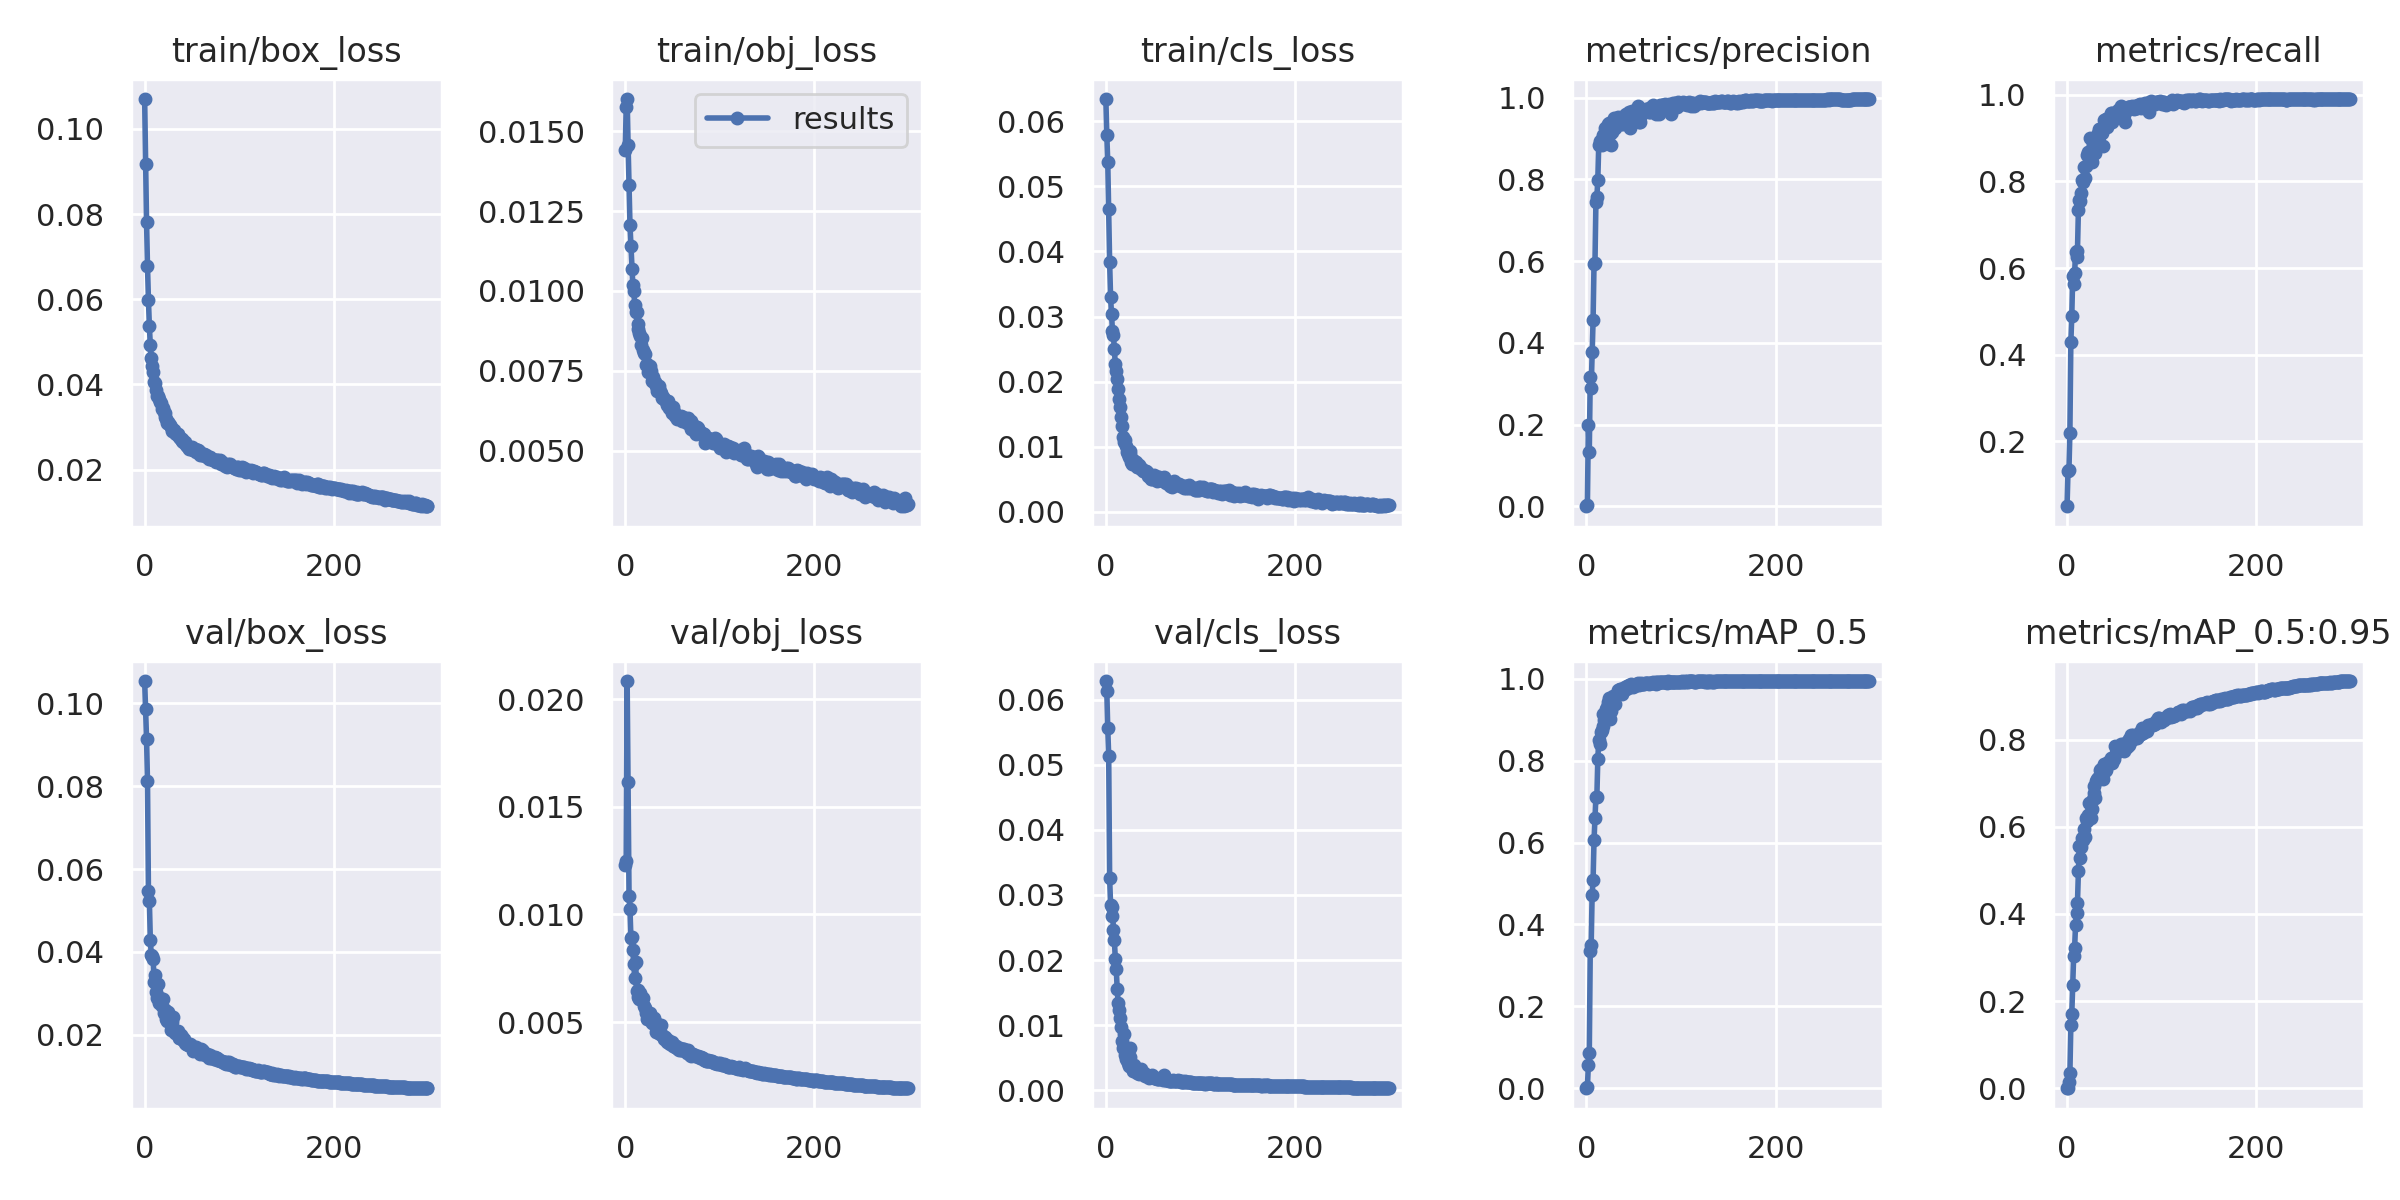

Values plotted in this chart, from the file beside it:
epoch, train/box_loss, train/obj_loss, train/cls_loss, metrics/precision, metrics/recall, metrics/mAP_0.5, metrics/mAP_0.5:0.95, val/box_loss, val/obj_loss, val/cls_loss, x/lr0, x/lr1, x/lr2
0, 0.107, 0.01441, 0.06341, 0.0001233, 0.04931, 8.384e-05, 2.2267e-05, 0.1053, 0.01228, 0.0629, 0.003262, 0.003262, 0.07064
1, 0.0918, 0.01576, 0.05786, 0.002659, 0.131, 0.002199, 0.0004821, 0.09852, 0.0125, 0.06131, 0.006574, 0.006574, 0.04062
2, 0.07813, 0.01601, 0.05381, 0.1991, 0.1338, 0.05726, 0.01357, 0.09141, 0.02085, 0.05564, 0.009864, 0.009864, 0.01057
3, 0.06784, 0.01457, 0.04647, 0.1332, 0.2193, 0.08545, 0.03424, 0.08112, 0.01614, 0.05142, 0.009901, 0.009901, 0.009901
4, 0.05983, 0.01332, 0.03834, 0.3167, 0.4279, 0.3344, 0.1453, 0.05463, 0.01088, 0.03256, 0.009901, 0.009901, 0.009901
5, 0.05363, 0.01205, 0.03295, 0.2898, 0.4889, 0.3503, 0.1707, 0.05218, 0.01024, 0.02852, 0.009868, 0.009868, 0.009868
6, 0.04915, 0.01141, 0.03036, 0.3775, 0.5823, 0.4728, 0.2365, 0.04286, 0.008887, 0.02681, 0.009835, 0.009835, 0.009835
7, 0.04618, 0.0107, 0.02776, 0.4549, 0.5631, 0.5074, 0.3043, 0.03936, 0.008952, 0.02818, 0.009802, 0.009802, 0.009802
8, 0.04428, 0.01019, 0.02718, 0.5928, 0.5873, 0.6057, 0.3226, 0.03904, 0.008326, 0.02459, 0.009769, 0.009769, 0.009769
9, 0.04299, 0.01, 0.02505, 0.5944, 0.6378, 0.6604, 0.3753, 0.03826, 0.007692, 0.02309, 0.009736, 0.009736, 0.009736
10, 0.04046, 0.009572, 0.02269, 0.7444, 0.6255, 0.7116, 0.4021, 0.03275, 0.007057, 0.02016, 0.009703, 0.009703, 0.009703
11, 0.04031, 0.009352, 0.02162, 0.7564, 0.6383, 0.7122, 0.4245, 0.0344, 0.0078, 0.01863, 0.00967, 0.00967, 0.00967
12, 0.03865, 0.009337, 0.02046, 0.7985, 0.7352, 0.8033, 0.4977, 0.03023, 0.006442, 0.01549, 0.009637, 0.009637, 0.009637
13, 0.03729, 0.008948, 0.01881, 0.8851, 0.7562, 0.8513, 0.5561, 0.02879, 0.006488, 0.01336, 0.009604, 0.009604, 0.009604
14, 0.03741, 0.008804, 0.01736, 0.8932, 0.7542, 0.8416, 0.5286, 0.03223, 0.006142, 0.01231, 0.009571, 0.009571, 0.009571
15, 0.03669, 0.008671, 0.01619, 0.8873, 0.7737, 0.8702, 0.5536, 0.02776, 0.006073, 0.01105, 0.009538, 0.009538, 0.009538
16, 0.03578, 0.008588, 0.01463, 0.8833, 0.8038, 0.8756, 0.5749, 0.02892, 0.00636, 0.009646, 0.009505, 0.009505, 0.009505
17, 0.03556, 0.008291, 0.01323, 0.903, 0.7994, 0.8839, 0.569, 0.02806, 0.006167, 0.007487, 0.009472, 0.009472, 0.009472
18, 0.03435, 0.008512, 0.01155, 0.9077, 0.8345, 0.9149, 0.5946, 0.027, 0.006061, 0.006405, 0.009439, 0.009439, 0.009439
19, 0.03441, 0.008138, 0.01072, 0.8899, 0.8089, 0.8984, 0.5773, 0.02875, 0.006099, 0.008573, 0.009406, 0.009406, 0.009406
20, 0.03344, 0.008041, 0.01111, 0.9248, 0.8353, 0.9078, 0.6202, 0.02524, 0.005734, 0.00541, 0.009373, 0.009373, 0.009373
21, 0.03333, 0.008014, 0.01011, 0.891, 0.8621, 0.9257, 0.6142, 0.02607, 0.005675, 0.004844, 0.00934, 0.00934, 0.00934
22, 0.03239, 0.007694, 0.009194, 0.9145, 0.8678, 0.9302, 0.628, 0.02611, 0.005423, 0.004552, 0.009307, 0.009307, 0.009307
23, 0.03189, 0.007708, 0.008942, 0.936, 0.8685, 0.9435, 0.6554, 0.02391, 0.005132, 0.004184, 0.009274, 0.009274, 0.009274
24, 0.03103, 0.007473, 0.008444, 0.9387, 0.8994, 0.9525, 0.6545, 0.02329, 0.005223, 0.003671, 0.009241, 0.009241, 0.009241
25, 0.03122, 0.007497, 0.009317, 0.9112, 0.8542, 0.903, 0.6198, 0.02552, 0.005268, 0.005103, 0.009208, 0.009208, 0.009208
26, 0.03064, 0.007636, 0.008874, 0.8831, 0.8453, 0.9224, 0.6403, 0.0235, 0.005398, 0.006398, 0.009175, 0.009175, 0.009175
27, 0.03037, 0.007495, 0.007684, 0.9171, 0.8665, 0.9426, 0.6636, 0.02327, 0.005058, 0.003697, 0.009142, 0.009142, 0.009142
28, 0.02997, 0.007189, 0.007344, 0.9232, 0.8972, 0.9568, 0.6941, 0.02124, 0.004966, 0.003426, 0.009109, 0.009109, 0.009109
29, 0.02916, 0.007305, 0.007944, 0.9514, 0.883, 0.9538, 0.6775, 0.02319, 0.004955, 0.002898, 0.009076, 0.009076, 0.009076
30, 0.02922, 0.007135, 0.007847, 0.9248, 0.8656, 0.9391, 0.6664, 0.02424, 0.00517, 0.003868, 0.009043, 0.009043, 0.009043
31, 0.02938, 0.007162, 0.007553, 0.9398, 0.8814, 0.9604, 0.7041, 0.02124, 0.004999, 0.003292, 0.00901, 0.00901, 0.00901
32, 0.0286, 0.007036, 0.007692, 0.9422, 0.8994, 0.9638, 0.7095, 0.02045, 0.004947, 0.003084, 0.008977, 0.008977, 0.008977
33, 0.02843, 0.00707, 0.006918, 0.9535, 0.9128, 0.9715, 0.712, 0.02036, 0.004551, 0.002575, 0.008944, 0.008944, 0.008944
34, 0.02829, 0.006871, 0.006956, 0.9417, 0.9215, 0.9691, 0.715, 0.02045, 0.004596, 0.002796, 0.008911, 0.008911, 0.008911
35, 0.02836, 0.006929, 0.007262, 0.9506, 0.9221, 0.9743, 0.7304, 0.02083, 0.004561, 0.002483, 0.008878, 0.008878, 0.008878
36, 0.02756, 0.007017, 0.006827, 0.9364, 0.915, 0.9689, 0.7328, 0.01926, 0.004483, 0.002562, 0.008845, 0.008845, 0.008845
37, 0.02746, 0.006875, 0.006627, 0.9447, 0.9127, 0.9743, 0.7223, 0.01928, 0.004436, 0.003216, 0.008812, 0.008812, 0.008812
38, 0.02728, 0.006818, 0.006527, 0.9497, 0.8827, 0.9618, 0.7096, 0.01997, 0.004879, 0.002711, 0.008779, 0.008779, 0.008779
39, 0.02729, 0.006641, 0.006335, 0.9367, 0.942, 0.976, 0.7442, 0.01913, 0.00439, 0.002645, 0.008746, 0.008746, 0.008746
40, 0.02665, 0.006687, 0.006208, 0.9422, 0.9318, 0.9749, 0.7272, 0.01944, 0.004345, 0.002621, 0.008713, 0.008713, 0.008713
41, 0.02654, 0.006608, 0.006261, 0.957, 0.9439, 0.9793, 0.7313, 0.01885, 0.004209, 0.002159, 0.00868, 0.00868, 0.00868
42, 0.02644, 0.006581, 0.006254, 0.9591, 0.9265, 0.9759, 0.7406, 0.01895, 0.004314, 0.002386, 0.008647, 0.008647, 0.008647
43, 0.02641, 0.006556, 0.005909, 0.9479, 0.9477, 0.9834, 0.7494, 0.01812, 0.004197, 0.002322, 0.008614, 0.008614, 0.008614
44, 0.02573, 0.006437, 0.006186, 0.9454, 0.9466, 0.9775, 0.7497, 0.01784, 0.004095, 0.002262, 0.008581, 0.008581, 0.008581
45, 0.02558, 0.006555, 0.005491, 0.9642, 0.9418, 0.9844, 0.7508, 0.01792, 0.004153, 0.002138, 0.008548, 0.008548, 0.008548
46, 0.02542, 0.006332, 0.00554, 0.9265, 0.9573, 0.9829, 0.7589, 0.01753, 0.004023, 0.001923, 0.008515, 0.008515, 0.008515
47, 0.02488, 0.00632, 0.005464, 0.96, 0.9571, 0.9874, 0.7466, 0.01754, 0.003974, 0.002047, 0.008482, 0.008482, 0.008482
48, 0.0253, 0.006353, 0.005129, 0.9664, 0.938, 0.9841, 0.7571, 0.01779, 0.004017, 0.0021, 0.008449, 0.008449, 0.008449
49, 0.02482, 0.006171, 0.00513, 0.9569, 0.9498, 0.9809, 0.7544, 0.01756, 0.004052, 0.002382, 0.008416, 0.008416, 0.008416
50, 0.02536, 0.006379, 0.00532, 0.9673, 0.9492, 0.9833, 0.7547, 0.01718, 0.003948, 0.002024, 0.008383, 0.008383, 0.008383
51, 0.02465, 0.006261, 0.005597, 0.964, 0.953, 0.9857, 0.7854, 0.01613, 0.003878, 0.001888, 0.00835, 0.00835, 0.00835
52, 0.0246, 0.006221, 0.005227, 0.959, 0.9557, 0.9867, 0.7681, 0.01659, 0.003945, 0.001861, 0.008317, 0.008317, 0.008317
53, 0.02477, 0.006092, 0.005202, 0.9588, 0.9506, 0.9845, 0.7758, 0.01684, 0.003838, 0.001925, 0.008284, 0.008284, 0.008284
54, 0.02404, 0.006073, 0.004821, 0.9567, 0.9648, 0.9874, 0.7743, 0.01715, 0.003905, 0.001757, 0.008251, 0.008251, 0.008251
55, 0.02454, 0.005998, 0.005321, 0.9787, 0.9611, 0.9895, 0.773, 0.01632, 0.003796, 0.00168, 0.008218, 0.008218, 0.008218
56, 0.02454, 0.006069, 0.005358, 0.9412, 0.9646, 0.9859, 0.7766, 0.01641, 0.003766, 0.001698, 0.008185, 0.008185, 0.008185
57, 0.02433, 0.006014, 0.004956, 0.9406, 0.9744, 0.9881, 0.7888, 0.01599, 0.00371, 0.001807, 0.008152, 0.008152, 0.008152
58, 0.02379, 0.006039, 0.004937, 0.9583, 0.9729, 0.9889, 0.7832, 0.01633, 0.003789, 0.001798, 0.008119, 0.008119, 0.008119
59, 0.02351, 0.006082, 0.004843, 0.9674, 0.9506, 0.9881, 0.789, 0.0155, 0.003684, 0.001669, 0.008086, 0.008086, 0.008086
... 240 more rows
